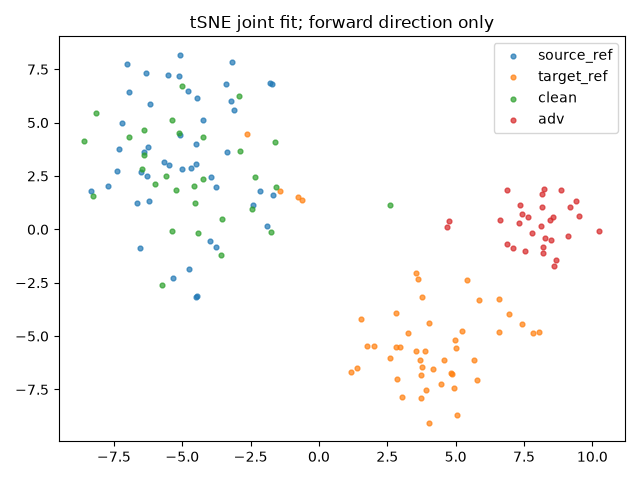

The data file committed next to this chart (first rows):
index, group, x, y
0, source_ref, -4.805, 6.459
1, source_ref, -2.427, 1.144
2, source_ref, -4.501, -3.149
3, source_ref, -1.662, 1.593
4, source_ref, -3.221, 6.018
5, source_ref, -6.273, 2.506
6, source_ref, -4.496, 3.083
7, source_ref, -8.343, 1.819
8, source_ref, -3.769, 2.001
9, source_ref, -5.078, 4.414
10, source_ref, -6.232, 1.321
11, source_ref, -3.365, 3.633
12, source_ref, -6.519, 2.68
13, source_ref, -5.123, 7.167
14, source_ref, -6.315, 7.318
15, source_ref, -4.768, -1.858
16, source_ref, -4.462, 6.136
17, source_ref, -3.114, 5.577
18, source_ref, -5.083, 8.181
19, source_ref, -6.656, 1.258
20, source_ref, -4.671, 2.866
21, source_ref, -2.157, 1.81
22, source_ref, -4.997, 2.809
23, source_ref, -7.717, 2.024
24, source_ref, -5.512, 7.252
25, source_ref, -5.659, 3.136
26, source_ref, -7.309, 3.765
27, source_ref, -4.242, 5.129
28, source_ref, -3.384, 6.814
29, source_ref, -3.181, 7.853
30, source_ref, -7.002, 7.75
31, source_ref, -6.532, -0.8518
32, source_ref, -6.173, 5.873
33, source_ref, -7.386, 2.758
34, source_ref, -3.943, 2.458
35, source_ref, -1.804, 6.866
36, source_ref, -1.885, 0.1462
37, source_ref, -4.443, -3.103
38, source_ref, -6.386, 3.632
39, source_ref, -5.32, -2.278
40, source_ref, -4.491, 4.021
41, source_ref, -6.245, 3.862
42, source_ref, -3.767, -0.8023
43, source_ref, -3.999, -0.5677
44, source_ref, -1.712, 6.803
45, source_ref, -6.96, 6.433
46, source_ref, -5.476, 2.994
47, source_ref, -7.207, 4.98
48, target_ref, 3.535, -2.051
49, target_ref, 1.407, -6.496
50, target_ref, 3.759, -6.46
51, target_ref, 2.807, -3.903
52, target_ref, 2.599, -6.025
53, target_ref, 3.714, -6.142
54, target_ref, 1.763, -5.443
55, target_ref, 5.677, -6.141
56, target_ref, 4.933, -7.428
57, target_ref, 6.594, -3.247
58, target_ref, -0.6256, 1.366
59, target_ref, 4.188, -6.521
... 96 more rows
